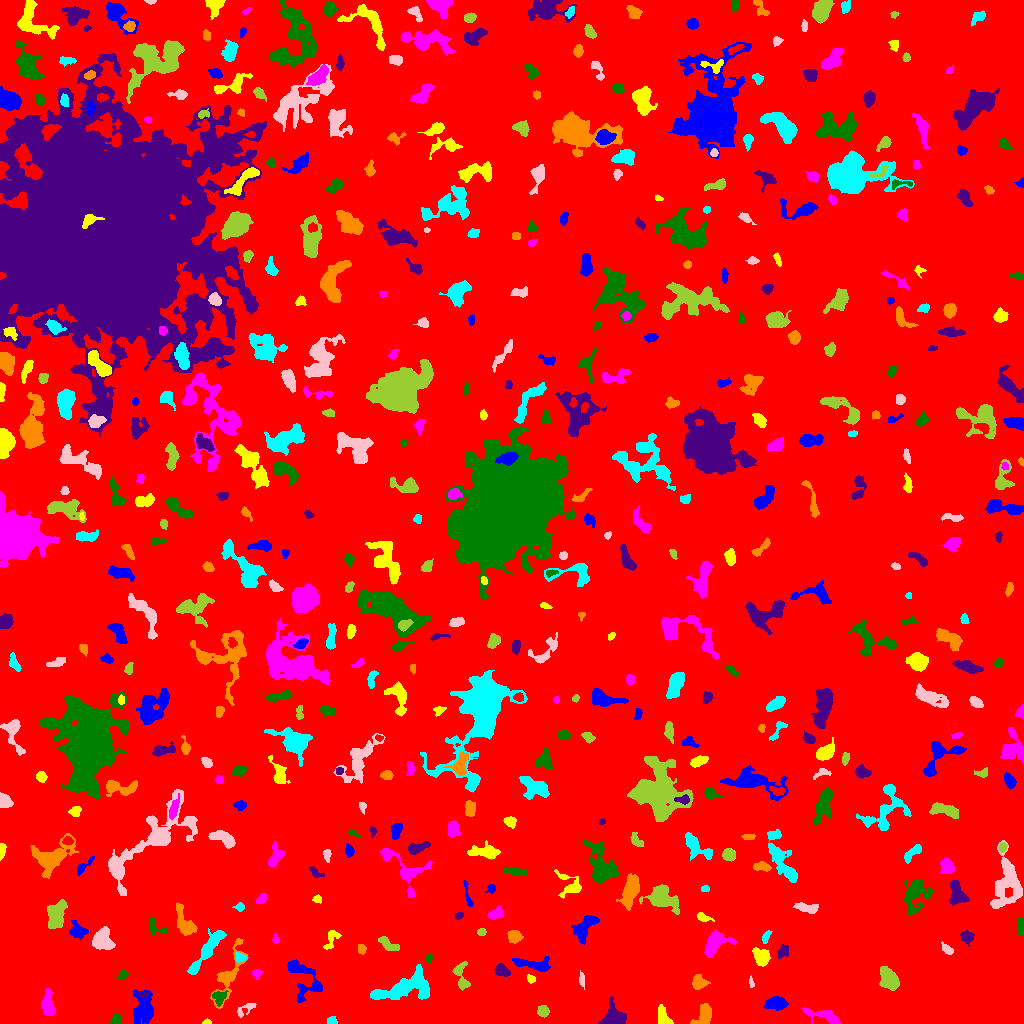

The table this chart was drawn from, first rows:
ID, X, Y, A, B, theta, total_flux, mu_max, mu_median, mu_mean, R_fwhm, R_e, R10, R90, x_start, x_end, y_start, y_end, area, greylevel
0, 513.4, 506.4, 296.4, 284.2, 1.188, 1938959, 13.0, 2.0, 2.319, 85.75, 242.9, 91.91, 388.4, 0, 1023, 0, 1023, 836159, 2.319
1, 143.5, 15.39, 8.004, 4.936, -1.542, 2533, 12.0, 4.0, 4.816, 7.506, 6.933, 2.646, 11.17, 133, 153, 0, 34, 526, 8.816
2, 207.4, 1.063, 1.865, 1.052, -0.024, 63.0, 5.0, 1.0, 1.5, 1.871, 1.693, 0.5642, 2.706, 202, 211, 0, 5, 42, 7.5
3, 822.4, 8.504, 10.02, 2.978, -0.2179, 470.0, 4.0, 1.0, 1.561, 6.077, 5.109, 1.871, 8.686, 802, 841, 0, 16, 301, 7.561
4, 115.6, 3.347, 2.712, 2.242, 1.276, 225.0, 5.0, 2.0, 2.419, 3.656, 2.985, 1.128, 4.618, 110, 120, 0, 10, 93, 8.419
5, 613.7, 6.109, 5.491, 5.255, -0.3804, 1390, 8.0, 4.0, 3.707, 8.019, 5.944, 2.394, 9.132, 598, 626, 0, 27, 375, 8.707
6, 704.5, 8.869, 5.211, 3.381, 1.301, 1042, 8.0, 3.0, 3.874, 6.457, 4.853, 2.034, 7.777, 690, 711, 0, 20, 269, 8.874
7, 332.7, 2.529, 2.324, 2.1, 0.1562, 140.0, 4.0, 2.0, 1.892, 3.909, 2.585, 0.9772, 3.989, 327, 337, 0, 7, 74, 8.892
8, 245.9, 14.71, 6.544, 2.195, 0.5451, 185.0, 3.0, 2.0, 1.381, 4.82, 3.742, 1.493, 5.323, 237, 256, 6, 20, 134, 7.381
9, 542.9, 12.23, 2.779, 2.697, -0.8071, 649.0, 10.0, 5.0, 5.192, 4.853, 3.568, 1.382, 5.47, 537, 549, 6, 18, 125, 9.192
10, 990.2, 11.82, 2.149, 1.908, 0.9825, 140.0, 4.0, 2.0, 1.795, 3.742, 2.585, 0.9772, 4.029, 986, 995, 8, 17, 78, 7.795
11, 776.2, 19.83, 5.166, 2.885, -0.01409, 933.0, 8.0, 3.0, 3.548, 6.232, 4.886, 1.954, 7.818, 763, 788, 13, 27, 263, 8.548
12, 664, 5.679, 5.281, 2.485, -1.108, 336.0, 4.0, 2.0, 1.714, 5.863, 3.989, 1.596, 6.155, 658, 673, 0, 19, 196, 7.714
13, 47.84, 17.37, 5.684, 2.806, -1.458, 1152, 13.0, 3.0, 4.129, 4.406, 4.583, 1.784, 7.797, 41, 55, 8, 35, 279, 9.129
14, 218.8, 26.38, 3.424, 3.175, 1.029, 561.0, 7.0, 3.0, 3.551, 4.983, 3.949, 1.596, 6.155, 212, 228, 17, 33, 158, 10.55
15, 143.2, 28.6, 2.33, 1.08, 0.07303, 139.0, 7.0, 3.0, 2.957, 2.394, 1.954, 0.5642, 3.141, 138, 148, 26, 31, 47, 14.96
16, 228, 48.01, 15.51, 4.469, 1.173, 1338, 10.0, 2.0, 2.593, 4.951, 6.103, 2.111, 10.84, 210, 248, 15, 85, 516, 7.593
17, 404.4, 35.24, 16.48, 5.963, 0.2352, 4410, 13.0, 4.0, 4.836, 8.215, 9.591, 3.656, 15.1, 370, 429, 24, 59, 912, 8.836
18, 751, 40.95, 2.922, 1.054, -1.469, 133.0, 7.0, 2.0, 2.66, 2.185, 2.034, 0.7979, 3.29, 749, 754, 36, 48, 50, 8.66
19, 461.5, 46.29, 8.24, 3.109, -1.395, 697.0, 10.0, 3.0, 2.892, 3.038, 4.652, 1.596, 7.548, 452, 470, 33, 62, 241, 7.892
20, 30.58, 38.57, 2.528, 2.031, -0.05619, 287.0, 8.0, 3.0, 3.154, 3.338, 2.877, 0.9772, 4.618, 25, 36, 35, 43, 91, 8.154
21, 303.6, 43.43, 13.27, 7.49, -1.041, 1161, 5.0, 2.0, 2.115, 7.159, 7.313, 2.877, 11.67, 287, 322, 21, 64, 549, 7.115
22, 530.8, 44.46, 2.203, 1.9, -0.7604, 204.0, 5.0, 3.0, 3.091, 3.656, 2.646, 1.128, 3.989, 527, 535, 40, 49, 66, 8.091
23, 256.4, 50.08, 1.991, 1.77, 0.2272, 142.0, 5.0, 1.0, 1.711, 2.877, 2.326, 0.7979, 3.742, 252, 262, 44, 54, 83, 7.711
24, 122.8, 48.41, 2.845, 1.899, 0.6274, 202.0, 5.0, 2.0, 2.376, 3.432, 2.932, 1.128, 4.442, 117, 128, 44, 54, 85, 7.376
25, 501.8, 52.68, 3.592, 2.695, -0.4089, 638.0, 8.0, 4.0, 3.938, 5.441, 4.029, 1.596, 6.129, 494, 510, 47, 60, 162, 8.938
26, 698.6, 40.46, 2.986, 2.74, -0.2827, 471.0, 8.0, 2.0, 2.532, 4.26, 3.523, 1.382, 5.726, 692, 710, 34, 49, 186, 9.532
27, 207.1, 73.31, 14.64, 2.71, 0.9471, 1626, 9.0, 3.0, 3.157, 6.18, 6.84, 2.585, 10.93, 187, 226, 49, 95, 515, 8.157
28, 582, 43.37, 3.91, 1.351, -1.44, 157.0, 3.0, 2.0, 1.987, 4.184, 2.932, 1.262, 4.442, 579, 584, 34, 53, 79, 6.987
29, 889.2, 44.27, 6.253, 3.615, -0.9909, 1572, 10.0, 4.0, 4.295, 7.092, 5.917, 2.326, 9.271, 879, 899, 33, 57, 366, 9.295
30, 812.2, 78.42, 7.03, 5.21, -1.109, 2708, 16.0, 4.0, 4.996, 6.864, 6.308, 2.394, 10.66, 800, 827, 55, 90, 542, 11
31, 531.8, 59.43, 11.57, 2.705, -0.1137, 986.0, 9.0, 3.0, 3.015, 4.406, 5.47, 2.034, 8.649, 512, 550, 52, 67, 327, 8.015
32, 761.6, 66.46, 4.164, 3.484, -0.8726, 1147, 12.0, 4.0, 4.57, 5.078, 4.72, 1.784, 7.611, 752, 770, 57, 76, 251, 10.57
33, 715.4, 80.78, 7.242, 4.616, 0.6574, 1918, 12.0, 4.0, 4.611, 6.283, 6.232, 2.326, 10.06, 704, 736, 66, 94, 416, 8.611
34, 429.2, 64.9, 2.045, 1.569, -1.351, 162.0, 6.0, 2.0, 2.455, 3.141, 2.257, 0.7979, 3.478, 425, 433, 60, 69, 66, 9.455
35, 783.2, 72.36, 3.163, 2.414, 1.069, 314.0, 7.0, 2.0, 2.492, 2.985, 3.385, 1.128, 5.412, 777, 788, 65, 79, 126, 8.492
36, 361.3, 74.58, 2.131, 1.815, -1.031, 121.0, 4.0, 1.0, 1.512, 3.432, 2.459, 0.9772, 3.949, 358, 366, 69, 79, 80, 7.513
37, 240.1, 65.82, 2.036, 1.538, 0.09059, 95.0, 4.0, 1.0, 1.08, 3.038, 2.185, 0.7979, 3.568, 236, 246, 61, 71, 88, 10.08
38, 948.4, 73.03, 2.52, 1.542, -0.5804, 110.0, 4.0, 1.0, 1.078, 3.09, 2.257, 0.7979, 3.827, 941, 953, 69, 82, 102, 7.078
39, 388.3, 79.08, 6.158, 2.276, -0.5556, 418.0, 5.0, 2.0, 2.272, 4.442, 4.37, 1.784, 6.77, 378, 399, 73, 87, 184, 7.272
40, 182, 71.09, 4.674, 1.895, -1.555, 329.0, 5.0, 3.0, 2.511, 4.583, 3.7, 1.382, 5.557, 178, 187, 63, 81, 131, 7.511
41, 77.78, 92.53, 4.301, 3.253, -0.3961, 870.0, 10.0, 3.0, 3.937, 5.109, 4.406, 1.784, 7.136, 69, 88, 84, 103, 221, 8.937
42, 331.6, 85.31, 5.898, 2.743, 1.13, 540.0, 7.0, 3.0, 3.293, 4.26, 4.146, 1.493, 6.531, 323, 341, 74, 93, 164, 8.293
43, 275.5, 84.27, 2.394, 1.382, -1.511, 92.0, 4.0, 1.0, 1.614, 2.764, 2.111, 0.7979, 3.613, 272, 279, 80, 90, 57, 9.614
44, 154.4, 97.47, 5.725, 2.804, -0.6561, 185.0, 3.0, 1.0, 1.135, 4.297, 3.432, 1.382, 5.382, 149, 167, 88, 106, 163, 7.135
45, 966.7, 86.19, 3.122, 2.88, -0.6781, 343.0, 5.0, 2.0, 2.382, 4.37, 3.742, 1.382, 5.809, 960, 974, 77, 93, 144, 7.382
46, 514.2, 86.98, 3.131, 2.874, -0.9221, 432.0, 6.0, 2.0, 2.602, 4.983, 3.785, 1.596, 5.917, 507, 523, 80, 93, 166, 8.602
47, 765.8, 86.6, 3.494, 1.655, 1.217, 234.0, 6.0, 2.0, 2.629, 3.7, 2.932, 1.128, 4.618, 762, 772, 80, 93, 89, 10.63
48, 102.1, 82.84, 5.282, 4.93, -1.145, 2240, 13.0, 6.0, 5.989, 6.817, 6.206, 2.394, 9.575, 92, 115, 74, 97, 374, 9.989
49, 481.4, 91.5, 1.884, 1.661, 0.0, 110.0, 4.0, 2.0, 1.692, 3.29, 2.257, 0.7979, 3.568, 477, 486, 88, 95, 65, 7.692
50, 420.5, 96.31, 3.471, 1.783, 0.1157, 201.0, 5.0, 2.0, 1.795, 3.338, 2.877, 1.128, 4.442, 413, 429, 89, 100, 112, 8.795
51, 585.7, 97.64, 7.814, 3.701, 0.9386, 1253, 10.0, 3.0, 3.297, 5.232, 5.642, 2.034, 9.356, 571, 599, 79, 108, 380, 8.297
52, 702.5, 106.4, 3.852, 1.78, -0.3908, 185.0, 4.0, 2.0, 1.796, 4.184, 2.985, 1.128, 4.853, 697, 714, 102, 111, 103, 10.8
53, 494.9, 109.1, 3.853, 2.455, 0.4125, 468.0, 8.0, 3.0, 3.079, 3.949, 3.613, 1.262, 5.971, 487, 503, 104, 118, 152, 8.079
54, 1021, 97.35, 4.645, 1.426, -1.557, 246.0, 4.0, 2.0, 2.103, 4.853, 3.192, 1.382, 4.918, 1017, 1023, 88, 106, 117, 8.103
55, 459.1, 107.8, 2.282, 1.583, 0.628, 154.0, 5.0, 3.0, 2.61, 3.241, 2.459, 0.9772, 3.742, 455, 463, 104, 111, 59, 7.61
56, 184.1, 99.98, 8.373, 3.494, -1.157, 1028, 7.0, 3.0, 2.912, 6.482, 5.863, 2.257, 9.045, 176, 197, 88, 121, 353, 7.912
57, 239.9, 116.4, 1.907, 1.728, 1.309, 129.0, 4.0, 2.0, 1.743, 3.523, 2.394, 0.9772, 3.656, 232, 244, 112, 121, 74, 7.743
58, 807.2, 115.6, 6.185, 2.189, -0.1181, 499.0, 5.0, 2.0, 2.533, 5.499, 4.37, 1.693, 6.794, 793, 818, 110, 121, 197, 7.533
59, 55.44, 107.8, 7.728, 3.962, 1.296, 1733, 10.0, 4.0, 4.049, 7.959, 6.604, 2.523, 9.885, 47, 67, 95, 124, 428, 9.049
... 480 more rows
